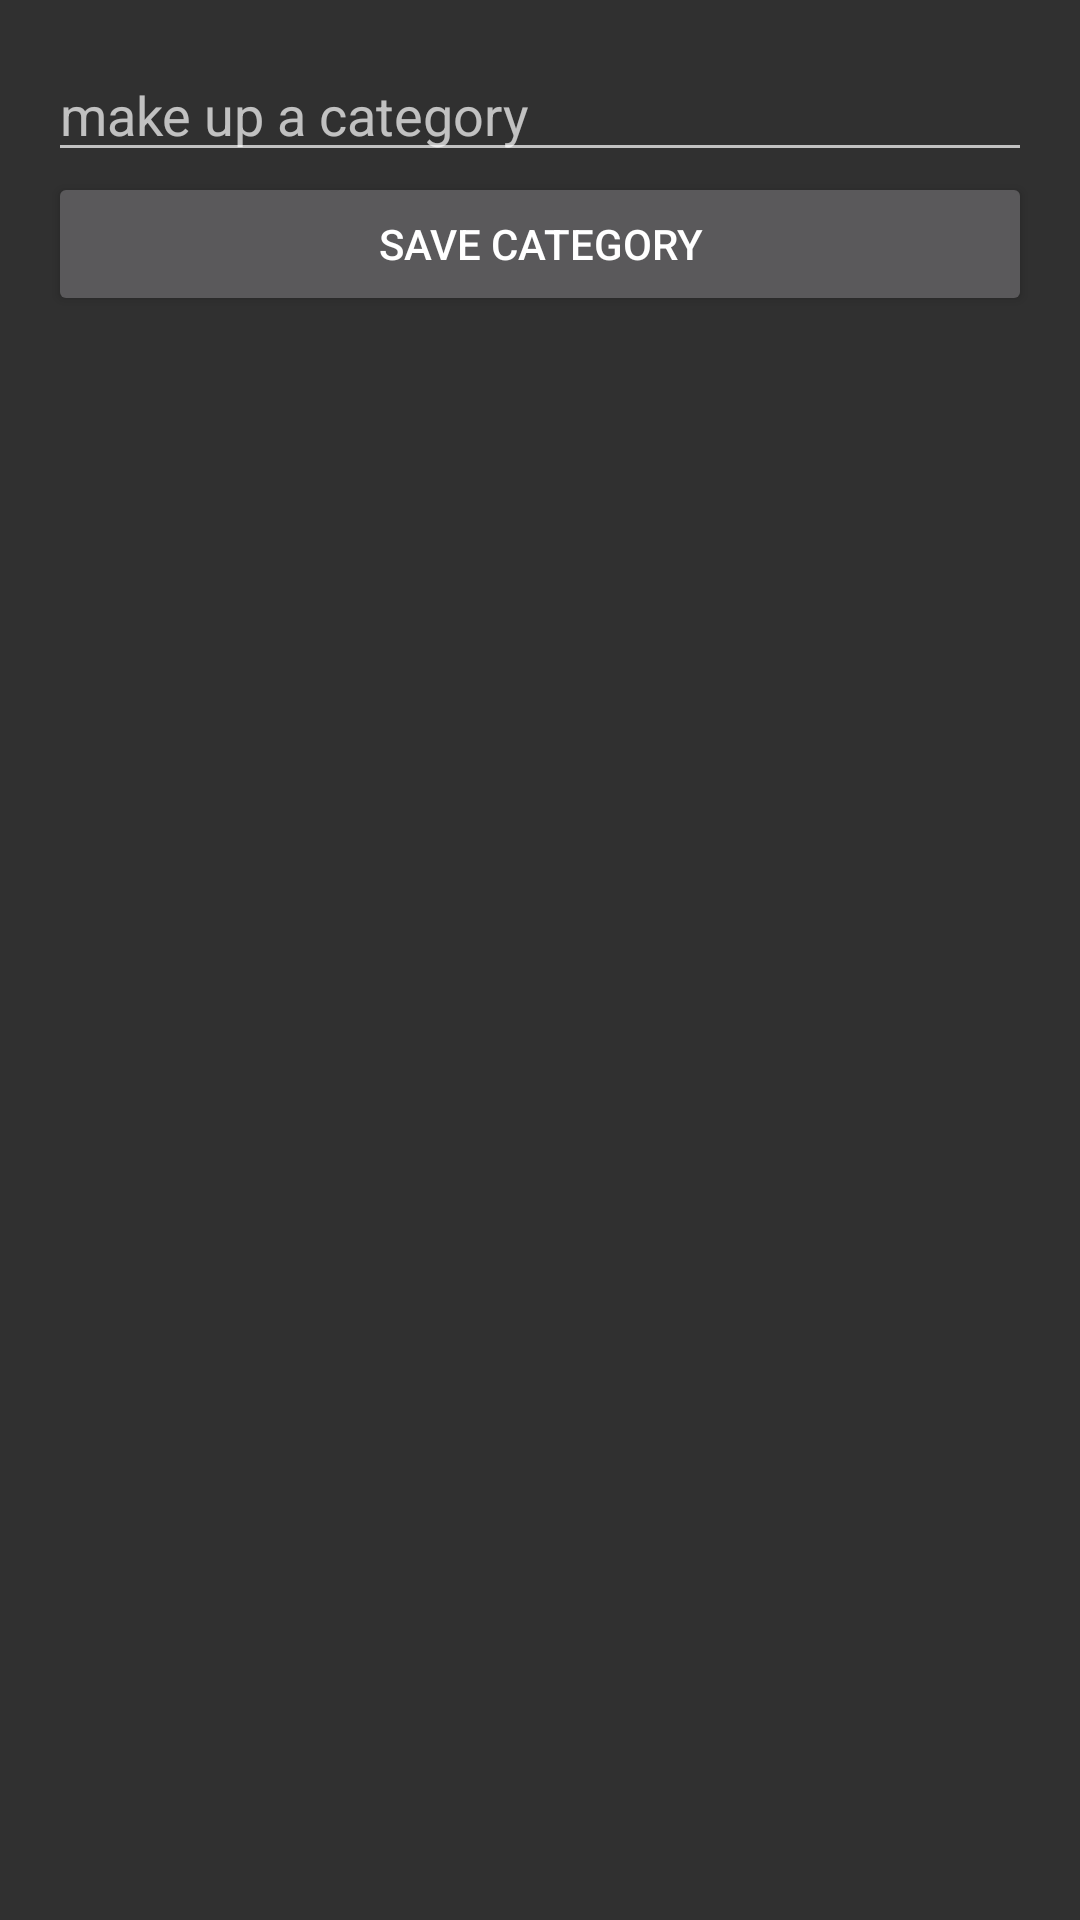

Layout XML and referenced resources for this Android screen:
<!-- AndroidManifest.xml: application theme Theme.AppCompat -->
<!-- res/layout/activity_category.xml -->
<?xml version="1.0" encoding="utf-8"?>
<androidx.appcompat.widget.LinearLayoutCompat xmlns:android="http://schemas.android.com/apk/res/android"
    xmlns:app="http://schemas.android.com/apk/res-auto"
    xmlns:tools="http://schemas.android.com/tools"
    android:layout_width="match_parent"
    android:layout_height="match_parent"
    android:orientation="vertical"
    android:padding="16dp"
    tools:context=".AddCategoryActivity">

    <EditText
        android:id="@+id/enter_category_edit"
        android:layout_width="match_parent"
        android:layout_height="wrap_content"
        android:hint="make up a category" />

    <Button
        android:id="@+id/save_category_button"
        android:layout_width="match_parent"
        android:layout_height="wrap_content"
        android:text="save category" />
</androidx.appcompat.widget.LinearLayoutCompat>
<!-- resources referenced by this layout -->
<resources>

</resources>
